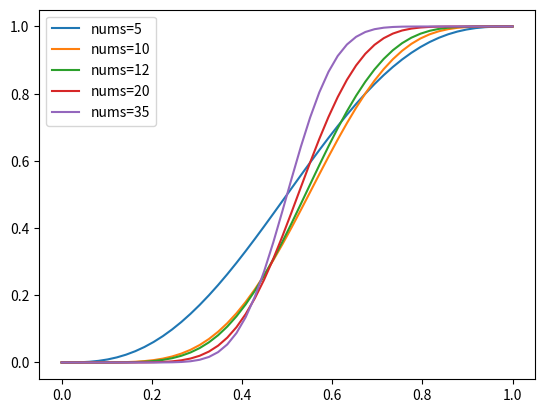

Write Python code to recreate this figure.
import numpy as np
from scipy.special import comb
import matplotlib.pyplot as plt
'''
袋装集成  一般子分类器都为同一种 常用的有随机森林
以二分类为例
设 基分类器 准确分类的概率为p  集成分类器中 共有n个基分类器  
假设 集成分类器中 有k个为正确分类 (k>=n//2) 即 有超过一半的基分类器正确预测
则 集成分类器的预测成功的概率为
comb(n,k)*p**k*(1-p)**(n-k)+
comb(n,k+1)*p**k+1*(1-p)**(n-(k+1))+....
comb(n,k+2)*p**(k+2)*(1-p)**(n-(k+2))
'''

def fun(n,p):
    total=0
    for k in range(n//2+1,n+1):
        total+=comb(n,k)*p**k*(1-p)**(n-k)
    return total

ps=np.linspace(0,1)

ns=[5,10,12,20,35]

for n in ns:
    ys=[]
    for p in ps:
        y=fun(n,p)
        ys.append(y)
    plt.plot(ps,ys,label=f'nums={n}')
plt.legend()
plt.show()

    





